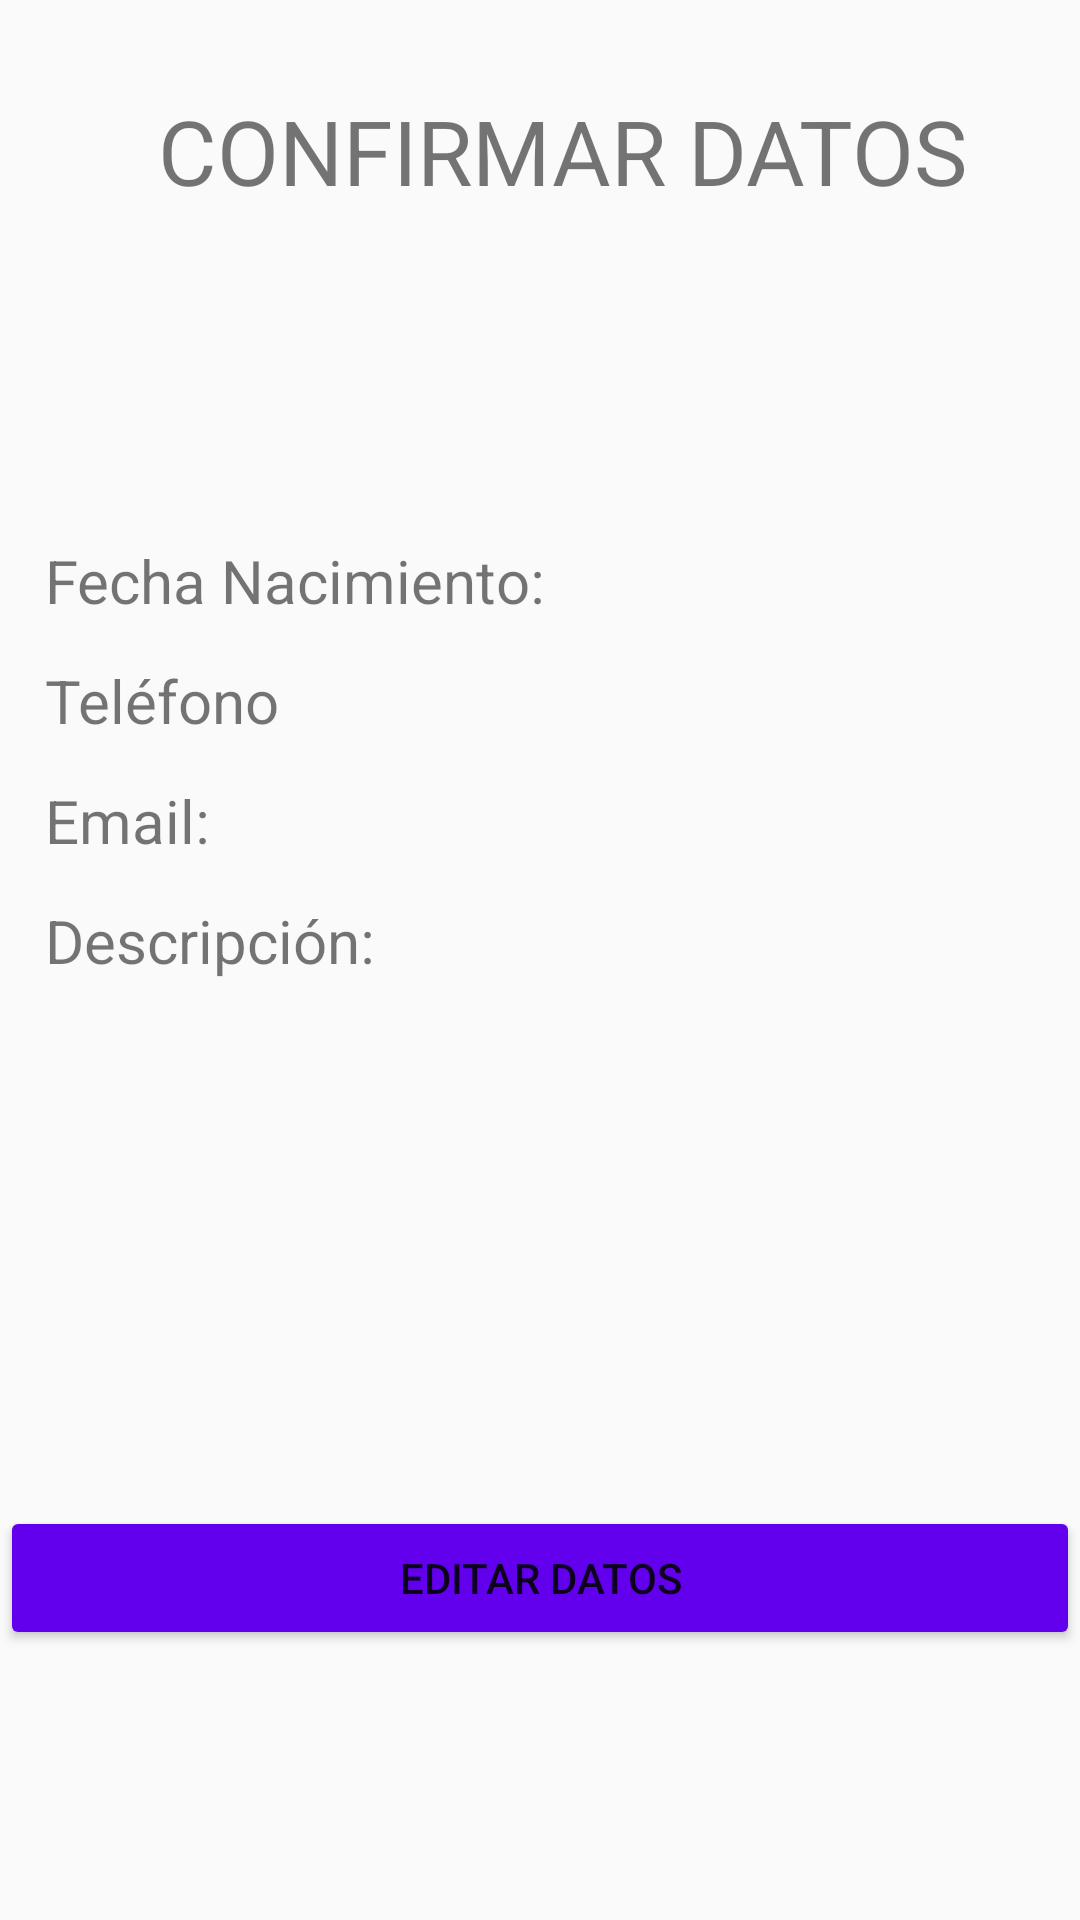

Layout XML and referenced resources for this Android screen:
<!-- AndroidManifest.xml: application theme AppTheme -->
<!-- res/layout/activity_vista_datos.xml -->
<?xml version="1.0" encoding="utf-8"?>
<RelativeLayout xmlns:android="http://schemas.android.com/apk/res/android"
    xmlns:app="http://schemas.android.com/apk/res-auto"
    xmlns:tools="http://schemas.android.com/tools"
    android:layout_width="match_parent"
    android:layout_height="match_parent"
    tools:context=".VistaDatos"

    >


    <TextView
        android:id="@+id/tv2Encabezado"
        android:layout_width="match_parent"
        android:layout_height="wrap_content"
        android:textAlignment="center"
        android:text="@string/Encabezado"
        android:textSize="@dimen/tamaño_Encabezado"
        android:layout_marginTop="@dimen/tamaño_Encabezado_Top"
        android:layout_marginLeft="@dimen/text_margenLeft"

        />

    <TextView
        android:id="@+id/tv2Nombre"
        android:layout_width="match_parent"
        android:layout_height="@dimen/tamaño_Espacio_Letra"
        android:layout_marginTop="@dimen/tamaño_tv2Nombre_Top"
        android:textSize="@dimen/tamaño_Letra_Confirma"
        android:layout_marginLeft="@dimen/text_margenLeft"
        />

    <LinearLayout
        android:orientation="horizontal"
        android:layout_width="fill_parent"
        android:layout_height="wrap_content"
        android:id="@+id/ly_Nac"
        android:layout_below="@id/tv2Nombre"

        >
        <TextView
            android:layout_width="wrap_content"
            android:layout_height="wrap_content"
            android:textSize="@dimen/tamaño_Letra_Confirma"
            android:layout_marginLeft="@dimen/text_margenLeft"
            android:text="@string/Text_campo_FechaNac"

            />


        <TextView
            android:id="@+id/tv2Nac"
            android:layout_width="match_parent"
            android:layout_height="@dimen/tamaño_Espacio_Letra"
            android:textSize="@dimen/tamaño_Letra_Confirma"
            android:layout_marginLeft="@dimen/text_margenLeft"


            />

    </LinearLayout>


     <LinearLayout
        android:orientation="horizontal"
        android:layout_width="fill_parent"
        android:layout_height="wrap_content"
        android:id="@+id/ly_Cel"
        android:layout_below="@id/ly_Nac"

        >
            <TextView
                android:layout_width="wrap_content"
                android:layout_height="wrap_content"
                android:textSize="@dimen/tamaño_Letra_Confirma"
                android:layout_marginLeft="@dimen/text_margenLeft"
                android:text="@string/text_campo_cel"

                />


            <TextView
                android:id="@+id/tv2Cel"
                android:layout_width="match_parent"
                android:layout_height="@dimen/tamaño_Espacio_Letra"
                android:textSize="@dimen/tamaño_Letra_Confirma"
                android:layout_marginLeft="@dimen/text_margenLeft"


                />

          </LinearLayout>

    <LinearLayout
        android:orientation="horizontal"
        android:layout_width="fill_parent"
        android:layout_height="wrap_content"
        android:id="@+id/ly_Email"
        android:layout_below="@id/ly_Cel"



    >
            <TextView
                android:layout_width="wrap_content"
                android:layout_height="wrap_content"
                android:textSize="@dimen/tamaño_Letra_Confirma"
                android:layout_marginLeft="@dimen/text_margenLeft"
                android:text="@string/Text_campo_Email"

                />


            <TextView
                android:id="@+id/tv2Email"
                android:layout_width="match_parent"
                android:layout_height="@dimen/tamaño_Espacio_Letra"
                android:textSize="@dimen/tamaño_Letra_Confirma"
                android:layout_marginLeft="@dimen/text_margenLeft"

                />

    </LinearLayout>

    <LinearLayout
        android:orientation="horizontal"
        android:layout_width="fill_parent"
        android:layout_height="wrap_content"
        android:id="@+id/ly_Des"
        android:layout_below="@id/ly_Email"

        >
            <TextView
                android:layout_width="wrap_content"
                android:layout_height="wrap_content"
                android:textSize="@dimen/tamaño_Letra_Confirma"
                android:layout_marginLeft="@dimen/text_margenLeft"
                android:text="@string/Text_campo_Descripcion"

                />

            <TextView
                android:id="@+id/tv2Des"
                android:layout_width="match_parent"
                android:layout_height="wrap_content"
                android:textSize="@dimen/tamaño_Letra_Confirma"
                android:layout_marginLeft="@dimen/text_margenLeft"

                />

    </LinearLayout>

    <Button
        android:id="@+id/btnEditar"
        android:layout_width="match_parent"
        android:layout_height="wrap_content"

        android:layout_alignParentBottom="true"
        android:layout_alignParentStart="true"
        android:layout_marginBottom="@dimen/btn_Editar_Boottom"

        android:text="@string/texto_btn_editar"
        android:theme="@style/btnSiguiente" />

</RelativeLayout>
<!-- resources referenced by this layout -->
<resources>
  <dimen name="btn_Editar_Boottom">90dp</dimen>
  <dimen name="text_margenLeft">15dp</dimen>
  <string name="Encabezado">CONFIRMAR DATOS</string>
  <string name="Text_campo_Descripcion">Descripción:</string>
  <string name="Text_campo_Email">Email:</string>
  <string name="Text_campo_FechaNac">Fecha Nacimiento:</string>
  <string name="text_campo_cel">Teléfono</string>
  <string name="texto_btn_editar">Editar Datos</string>
  <style name="btnSiguiente">
  
          <item name="colorButtonNormal">@color/colorPrimary</item>
          <item name="colorControlHighlight">@color/blanco</item>
  
      </style>
  <style name="AppTheme" parent="Theme.AppCompat.Light.DarkActionBar">
          
          <item name="colorPrimary">@color/colorPrimary</item>
          <item name="colorPrimaryDark">@color/colorPrimaryDark</item>
          <item name="colorAccent">@color/colorAccent</item>
      </style>
  <!-- not gathered from this repository: default colours our renderer supplied (Android Studio template values) -->
  <color name="colorPrimary">#FF6200EE</color>
  <color name="colorPrimaryDark">#FF3700B3</color>
  <color name="colorAccent">#FF03DAC5</color>
</resources>
